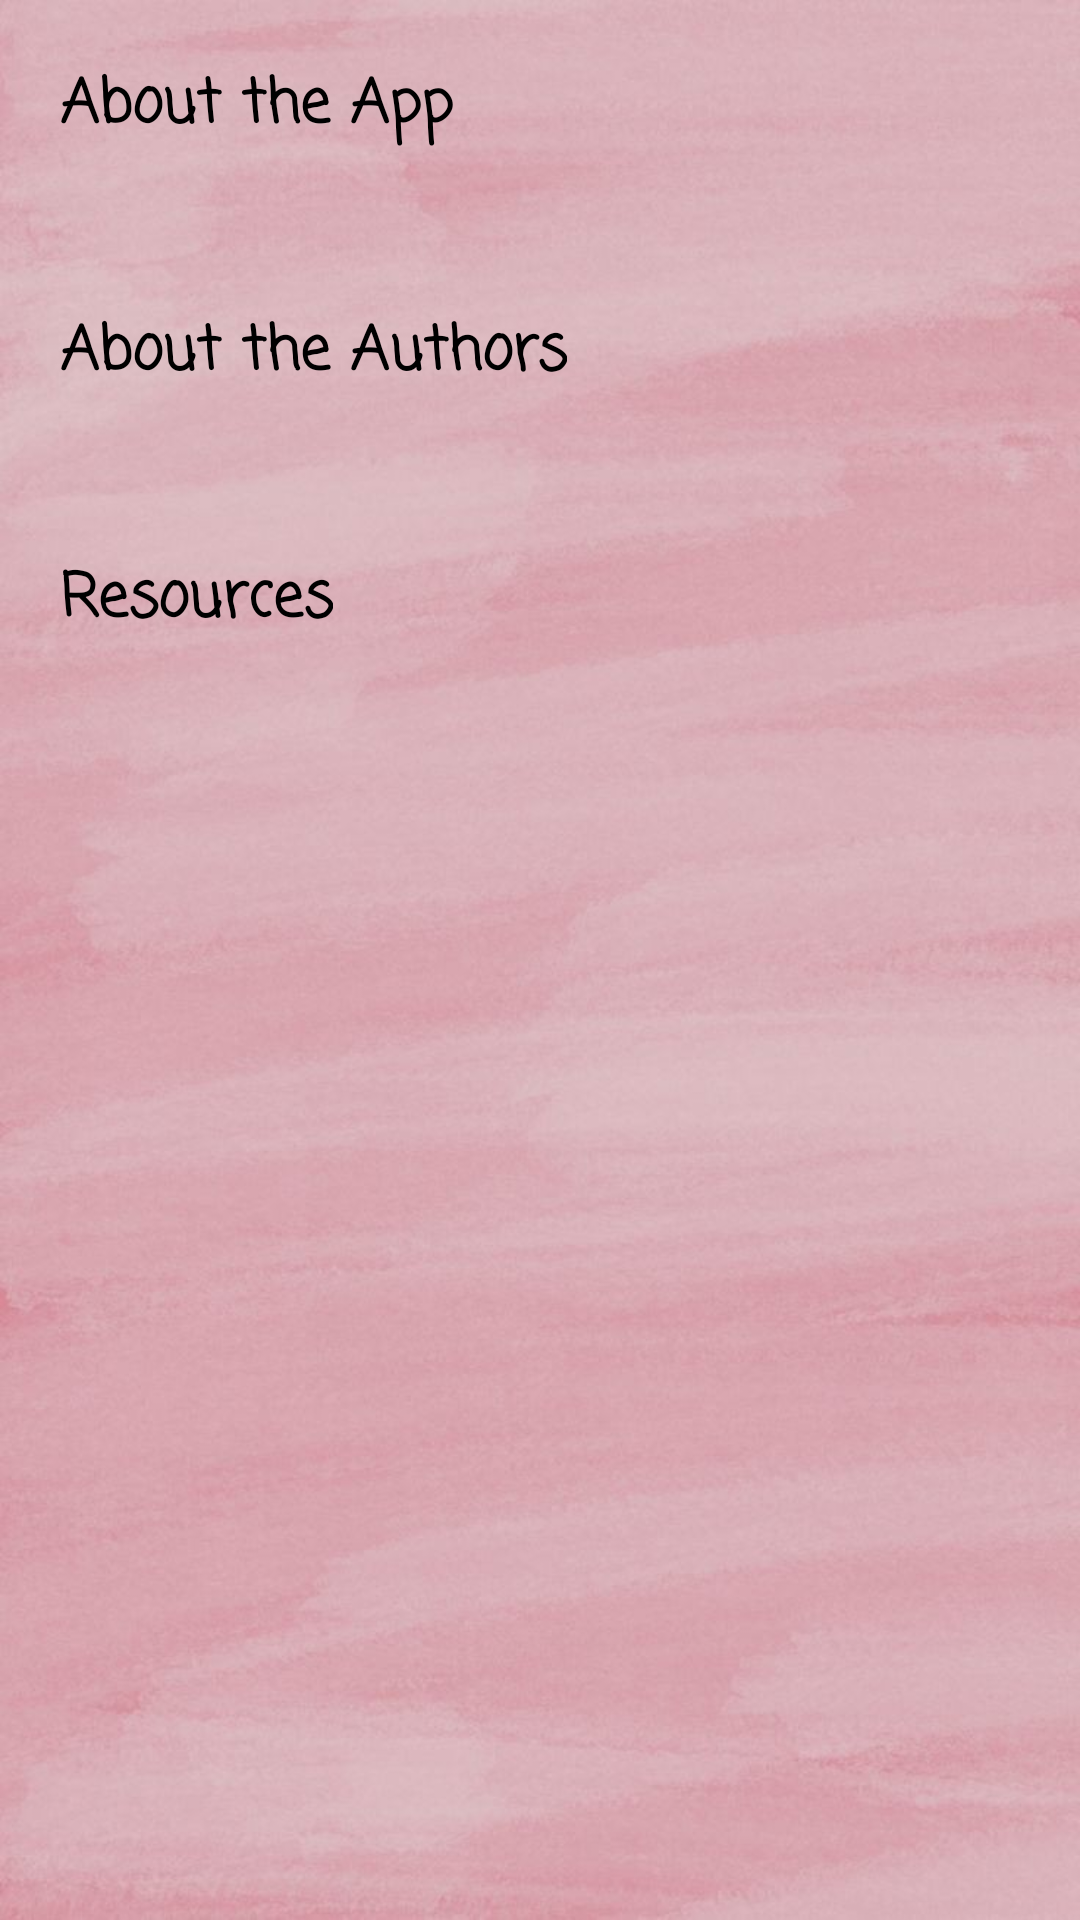

Produce the Android XML layout that renders to this screen, including the resource entries it uses.
<!-- AndroidManifest.xml: application theme Theme.ENSC351FinalProject -->
<!-- res/layout/activity_resource.xml -->
<?xml version="1.0" encoding="utf-8"?>
<ScrollView xmlns:android="http://schemas.android.com/apk/res/android"
    xmlns:app="http://schemas.android.com/apk/res-auto"
    xmlns:tools="http://schemas.android.com/tools"
    android:layout_width="match_parent"
    android:layout_height="match_parent"
    tools:context=".ResourceActivity"
    android:background="@drawable/background_8">

    <RelativeLayout
        android:layout_width="match_parent"
        android:layout_height="match_parent">

        <TextView
            android:id="@+id/txtViewAppDetails2"
            android:layout_width="wrap_content"
            android:layout_height="wrap_content"
            android:layout_marginLeft="20dp"
            android:layout_marginTop="20dp"
            android:fontFamily="casual"
            android:text="About the App"
            android:textColor="@color/black"
            android:textSize="20sp"
            android:textStyle="bold" />

        <TextView
            android:id="@+id/txtViewAppDetails"
            android:layout_width="wrap_content"
            android:layout_height="wrap_content"
            android:layout_below="@id/txtViewAppDetails2"
            android:layout_marginLeft="20dp"
            android:layout_marginTop="10dp"
            android:fontFamily="casual"
            android:textColor="@color/black"
            android:textSize="14sp" />

        <TextView
            android:id="@+id/txtViewAuthorDetails2"
            android:layout_width="wrap_content"
            android:layout_height="wrap_content"
            android:layout_below="@id/txtViewAppDetails"
            android:layout_marginLeft="20dp"
            android:layout_marginTop="20dp"
            android:fontFamily="casual"
            android:text="About the Authors"
            android:textColor="@color/black"
            android:textSize="20sp"
            android:textStyle="bold" />

        <TextView
            android:id="@+id/txtViewAuthorDetails"
            android:layout_width="wrap_content"
            android:layout_height="wrap_content"
            android:layout_below="@id/txtViewAuthorDetails2"
            android:layout_marginLeft="20dp"
            android:layout_marginTop="10dp"
            android:fontFamily="casual"
            android:textColor="@color/black"
            android:textSize="14sp" />

        <TextView
            android:id="@+id/txtViewResources2"
            android:layout_width="wrap_content"
            android:layout_height="wrap_content"
            android:layout_below="@id/txtViewAuthorDetails"
            android:layout_marginLeft="20dp"
            android:layout_marginTop="20dp"
            android:fontFamily="casual"
            android:text="Resources"
            android:textColor="@color/black"
            android:textSize="20sp"
            android:textStyle="bold" />

        <TextView
            android:id="@+id/txtViewResources"
            android:layout_width="wrap_content"
            android:layout_height="wrap_content"
            android:layout_below="@id/txtViewResources2"
            android:layout_marginLeft="20dp"
            android:layout_marginTop="10dp"
            android:fontFamily="casual"
            android:textColor="@color/black"
            android:textSize="14sp" />
    </RelativeLayout>
</ScrollView>
<!-- resources referenced by this layout -->
<resources>
  <color name="black">#FF000000</color>
  <!-- drawable background_8: jpg bitmap (drawable, 70619 bytes) -->
  <style name="Theme.ENSC351FinalProject" parent="Theme.MaterialComponents.DayNight.DarkActionBar">
          
          <item name="colorPrimary">@color/purple_500</item>
          <item name="colorPrimaryVariant">@color/purple_700</item>
          <item name="colorOnPrimary">@color/white</item>
          
          <item name="colorSecondary">@color/teal_200</item>
          <item name="colorSecondaryVariant">@color/teal_700</item>
          <item name="colorOnSecondary">@color/black</item>
          
          <item name="android:statusBarColor">?attr/colorPrimaryVariant</item>
          
      </style>
  <color name="purple_500">#FF6200EE</color>
  <color name="purple_700">#FF3700B3</color>
  <color name="white">#FFFFFFFF</color>
  <color name="teal_200">#FF03DAC5</color>
  <color name="teal_700">#FF018786</color>
</resources>
